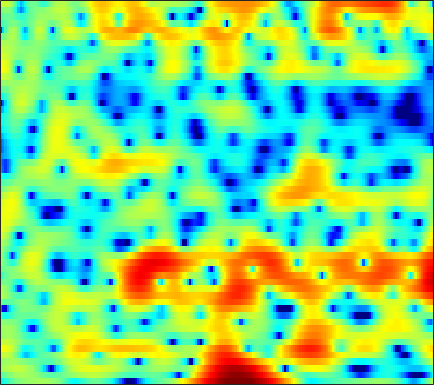

The data file committed next to this chart (first rows):
-5.968, -4.9389, -3.7427, -2.7502, -2.1281, -1.4238, -0.85034, -0.48796, -0.099221, 0.20823, 0.44672, 0.59695, 0.77094, 0.92579, 1.0376, 1.1664, 1.2813, 1.3507, 1.4266, 1.4668, 1.4526, 1.4048, 1.2854, 1.0853
-1.836, -1.335, -0.7102, -0.1486, 0.2252, 0.6573, 1.004, 1.207, 1.403, 1.511, 1.54, 1.507, 1.398, 1.216, 1.037, 0.7431, 0.3916, 0.09742, -0.3242, -0.7523, -1.15, -1.404, -1.654, -1.773
1.002, 1.325, 1.713, 2.043, 2.248, 2.461, 2.602, 2.655, 2.654, 2.57, 2.4, 2.211, 1.863, 1.403, 0.9739, 0.2725, -0.6141, -1.433, -2.779, -4.527, -6.88, -9.292, -13.98, -18.89
0.3023, 0.7194, 1.123, 1.367, 1.451, 1.451, 1.327, 1.168, 0.8901, 0.5686, 0.2409, 0.001095, -0.3032, -0.5734, -0.7535, -0.9711, -1.195, -1.368, -1.607, -1.837, -2.041, -2.145, -2.17, -2.017
2.577, 2.743, 2.759, 2.533, 2.192, 1.492, 0.4785, -0.5057, -2.151, -4.168, -6.371, -7.734, -8.132, -6.995, -5.772, -4.302, -3.171, -2.546, -1.957, -1.579, -1.363, -1.234, -1.056, -0.7905
4.775, 4.711, 4.473, 4.056, 3.61, 2.819, 1.786, 0.8467, -0.643, -2.329, -3.969, -4.828, -5.049, -4.369, -3.654, -2.757, -2.141, -1.911, -1.91, -2.299, -3.15, -4.161, -6.208, -9.393
2.561, 2.65, 2.657, 2.529, 2.346, 1.996, 1.547, 1.156, 0.5793, 0.002771, -0.5261, -0.8715, -1.217, -1.441, -1.543, -1.614, -1.683, -1.754, -1.896, -2.133, -2.475, -2.799, -3.292, -3.701
0.4846, 0.8962, 1.239, 1.377, 1.347, 1.145, 0.7902, 0.429, -0.1544, -0.8189, -1.54, -2.096, -2.812, -3.387, -3.656, -3.761, -3.551, -3.237, -2.695, -2.108, -1.547, -1.152, -0.6495, -0.1525
0.7679, 1.072, 1.309, 1.365, 1.288, 1.032, 0.5835, 0.1147, -0.7215, -1.849, -3.351, -4.834, -7.472, -11.33, -15.29, -16.25, -11.04, -7.983, -5.062, -2.963, -1.373, -0.4239, 0.6001, 1.413
0.3984, 0.3155, 0.2259, 0.1411, 0.08116, -0.02806, -0.2157, -0.4442, -0.8988, -1.562, -2.412, -3.151, -4.235, -5.283, -5.808, -5.793, -4.945, -3.983, -2.607, -1.33, -0.1968, 0.5445, 1.373, 2.016
-3.51, -4.177, -4.473, -4.103, -3.566, -2.75, -2.054, -1.642, -1.272, -1.086, -1.022, -1.044, -1.133, -1.198, -1.208, -1.146, -0.9441, -0.7076, -0.3163, 0.1511, 0.6708, 1.071, 1.576, 2.027
-10.11, -16.47, -17.69, -10.01, -6.943, -4.361, -2.704, -1.844, -1.007, -0.437, -0.1365, -0.04048, -0.02319, -0.1002, -0.2093, -0.4131, -0.6521, -0.8181, -0.937, -0.8593, -0.5462, -0.1779, 0.4563, 1.173
-0.5583, -1.237, -1.728, -1.788, -1.591, -1.229, -0.8434, -0.5727, -0.303, -0.101, 0.0107, 0.02172, -0.08877, -0.3934, -0.7823, -1.582, -2.764, -3.983, -6.077, -8.239, -8.517, -6.849, -3.967, -1.492
2.485, 1.883, 1.14, 0.4036, -0.1747, -0.9246, -1.587, -2.003, -2.355, -2.421, -2.159, -1.817, -1.41, -1.266, -1.364, -1.785, -2.654, -3.645, -5.41, -7.148, -7.243, -5.974, -3.595, -1.337
2.094, 1.552, 0.7233, -0.3443, -1.369, -3.19, -5.907, -8.822, -13.95, -13.31, -8.206, -5.462, -3.083, -1.545, -0.7761, -0.1754, 0.08807, 0.1443, 0.1152, 0.1091, 0.2023, 0.3661, 0.7571, 1.215
-0.9446, -0.6732, -0.5398, -0.7076, -1.072, -1.899, -3.064, -3.936, -4.663, -4.481, -3.215, -2.059, -0.6559, 0.4841, 1.149, 1.74, 2.051, 2.147, 2.13, 1.953, 1.673, 1.459, 1.148, 0.7827
-4.432, -2.765, -1.363, -0.5464, -0.1824, 0.09428, 0.3135, 0.4264, 0.6541, 1.018, 1.468, 1.81, 2.277, 2.674, 2.851, 2.939, 2.833, 2.576, 2.041, 1.285, 0.3202, -0.5469, -1.915, -3.318
-1.132, -0.9081, -0.589, -0.3858, -0.2169, 0.08471, 0.4806, 0.8164, 1.347, 1.968, 2.536, 2.886, 3.311, 3.559, 3.569, 3.389, 2.969, 2.45, 1.431, 0.04562, -1.772, -3.536, -6.368, -9.751
0.9268, 0.1985, -1.019, -2.359, -3.317, -3.923, -3.311, -2.176, -0.4533, 1.056, 2.293, 3.066, 3.802, 4.221, 4.36, 4.268, 3.825, 3.285, 2.221, 0.6789, -1.387, -3.281, -6.581, -10.92
1.355, 0.1409, -2.125, -5.419, -9.054, -14.92, -10.52, -6.662, -3.029, -0.5835, 1.167, 2.173, 3.15, 3.788, 4.112, 4.266, 4.104, 3.785, 3.103, 2.109, 0.8256, -0.3515, -2.227, -4.179
1.455, 0.6753, -0.5323, -1.818, -2.676, -3.487, -3.705, -3.415, -2.786, -1.907, -0.8929, -0.1605, 0.7379, 1.542, 1.992, 2.409, 2.62, 2.62, 2.437, 2.055, 1.493, 0.9901, 0.2875, -0.4991
2.382, 1.743, 0.7109, -0.4922, -1.489, -2.909, -4.375, -5.289, -6.026, -5.738, -4.506, -3.353, -1.854, -0.5474, 0.2135, 0.9943, 1.532, 1.78, 1.93, 1.919, 1.763, 1.595, 1.322, 0.9842
3.744, 3.147, 2.12, 0.7634, -0.548, -2.791, -6.044, -9.749, -19.17, -15.99, -8.687, -5.718, -3.042, -1.324, -0.4026, 0.4827, 1.022, 1.276, 1.435, 1.465, 1.407, 1.314, 1.142, 0.9999
4.508, 4.178, 3.548, 2.69, 1.905, 0.6881, -0.6307, -1.554, -2.415, -2.634, -2.256, -1.774, -1.105, -0.5804, -0.3012, -0.1249, -0.1395, -0.2613, -0.5097, -0.8345, -1.158, -1.377, -1.593, -1.72
4.441, 4.449, 4.29, 3.971, 3.646, 3.12, 2.559, 2.11, 1.569, 1.098, 0.6874, 0.4087, -0.01817, -0.5, -0.9345, -1.681, -2.575, -3.381, -4.551, -5.779, -6.906, -7.499, -7.868, -7.895
4.08, 4.338, 4.517, 4.525, 4.422, 4.159, 3.775, 3.406, 2.823, 2.147, 1.38, 0.7507, -0.1836, -1.228, -2.133, -3.522, -5.212, -6.767, -9.445, -13.06, -18.04, -21.56, -20.11, -17.19
3.659, 4.105, 4.538, 4.763, 4.794, 4.649, 4.276, 3.88, 3.153, 2.235, 1.138, 0.215, -1.066, -2.427, -3.429, -4.772, -6.226, -7.446, -9.414, -11.84, -14.52, -15.92, -16.55, -16.47
2.793, 3.544, 4.305, 4.778, 4.946, 4.907, 4.563, 4.088, 3.168, 1.878, 0.1936, -1.342, -3.706, -6.04, -7.295, -7.766, -7.345, -6.974, -6.693, -6.714, -6.926, -7.166, -7.482, -7.818
0.6762, 1.841, 2.975, 3.714, 4.032, 4.155, 3.954, 3.55, 2.691, 1.365, -0.5282, -2.477, -6.082, -11.76, -16.89, -12.85, -8.149, -6.072, -4.314, -3.247, -2.589, -2.304, -2.039, -1.907
-1.415, -0.4525, 0.5518, 1.277, 1.657, 1.945, 1.995, 1.876, 1.494, 0.8661, 0.0003433, -0.763, -1.841, -2.756, -3.143, -3.152, -2.679, -2.179, -1.508, -0.9324, -0.4981, -0.2584, -0.03163, 0.1099
-2.668, -2.279, -1.755, -1.23, -0.8541, -0.3891, -0.02125, 0.201, 0.3714, 0.4324, 0.3835, 0.3137, 0.1787, 0.09255, 0.05804, 0.1096, 0.2294, 0.3571, 0.5394, 0.6839, 0.7559, 0.7655, 0.6886, 0.5482
-4.755, -4.947, -4.865, -4.356, -3.753, -2.801, -1.828, -1.178, -0.417, 0.1861, 0.661, 0.9352, 1.244, 1.489, 1.651, 1.842, 2.007, 2.101, 2.171, 2.152, 2.016, 1.81, 1.386, 0.7644
-9.635, -11.95, -13.77, -11.45, -8.806, -5.884, -3.651, -2.381, -1.05, -0.07082, 0.6659, 1.089, 1.569, 1.962, 2.252, 2.604, 2.943, 3.158, 3.367, 3.446, 3.344, 3.097, 2.517, 1.518
-10.56, -12.45, -13.64, -11.64, -9.317, -6.56, -4.493, -3.3, -2.145, -1.405, -0.9745, -0.7791, -0.6053, -0.3678, -0.06781, 0.529, 1.292, 1.9, 2.654, 3.244, 3.592, 3.674, 3.503, 2.987
-9.665, -9.29, -8.533, -7.546, -6.686, -5.595, -4.661, -4.163, -3.829, -3.929, -4.536, -5.335, -6.859, -8.337, -8.548, -6.79, -4.147, -2.314, -0.2909, 1.253, 2.376, 2.985, 3.494, 3.74
-12.55, -10.67, -8.771, -7.279, -6.399, -5.488, -4.89, -4.687, -4.771, -5.309, -6.415, -7.754, -10.38, -14.24, -15.75, -11.77, -7.385, -4.86, -2.262, -0.2758, 1.262, 2.164, 3.095, 3.74
-11.8, -10.09, -8.187, -6.686, -5.826, -4.966, -4.474, -4.308, -4.368, -4.734, -5.341, -5.902, -6.612, -7.012, -6.952, -6.249, -4.986, -3.809, -2.167, -0.5821, 0.8371, 1.763, 2.801, 3.588
-8.963, -7.69, -6.205, -5.008, -4.285, -3.61, -3.237, -3.16, -3.315, -3.761, -4.476, -5.125, -6.104, -6.944, -7.292, -7.069, -5.963, -4.753, -2.933, -1.144, 0.4608, 1.503, 2.669, 3.571
-6.668, -5.576, -4.326, -3.322, -2.734, -2.187, -1.909, -1.913, -2.217, -2.897, -4.03, -5.255, -7.606, -11.38, -16.11, -21.24, -12.49, -8.459, -4.811, -2.191, -0.1798, 1.042, 2.358, 3.364
-5.348, -4.529, -3.492, -2.597, -2.039, -1.46, -1.122, -1.048, -1.214, -1.719, -2.586, -3.489, -5.006, -6.71, -7.838, -8.287, -7.249, -5.946, -4.081, -2.337, -0.7931, 0.2545, 1.464, 2.479
-5.688, -4.912, -3.79, -2.652, -1.866, -0.9715, -0.3335, -0.01984, 0.1543, 0.04094, -0.3237, -0.7501, -1.458, -2.241, -2.809, -3.434, -3.815, -3.917, -3.726, -3.122, -2.127, -1.218, 0.03224, 1.199
-9.526, -8.031, -5.579, -3.271, -1.812, -0.2625, 0.8871, 1.49, 1.99, 2.175, 2.061, 1.79, 1.193, 0.3067, -0.5405, -1.989, -3.902, -5.681, -8.293, -9.201, -6.8, -4.509, -1.891, 0.01065
-18.34, -12.21, -6.906, -3.46, -1.576, 0.3166, 1.67, 2.397, 3.042, 3.359, 3.361, 3.171, 2.65, 1.816, 0.9403, -0.6221, -2.772, -4.87, -8.191, -9.662, -6.991, -4.604, -2.11, -0.3806
-5.699, -4.805, -3.296, -1.74, -0.6699, 0.537, 1.478, 2.031, 2.547, 2.826, 2.888, 2.793, 2.48, 1.967, 1.46, 0.6365, -0.266, -0.9182, -1.619, -1.948, -1.834, -1.543, -1.048, -0.5877
-1.924, -1.481, -0.8394, -0.2077, 0.2397, 0.7755, 1.231, 1.502, 1.777, 1.948, 2.021, 2, 1.875, 1.624, 1.372, 0.9662, 0.5031, 0.1453, -0.2903, -0.6397, -0.8881, -0.9986, -1.085, -1.163
0.473, 0.6954, 0.8969, 1.002, 1.023, 1.007, 0.9673, 0.9385, 0.9607, 1.059, 1.196, 1.298, 1.386, 1.373, 1.268, 1.008, 0.6035, 0.2199, -0.3489, -0.9331, -1.463, -1.776, -2.039, -2.148
2.954, 2.971, 2.758, 2.289, 1.768, 0.8755, -0.1264, -0.761, -1.171, -0.9092, -0.1873, 0.4306, 1.122, 1.556, 1.662, 1.491, 0.9798, 0.375, -0.742, -2.156, -3.655, -4.591, -5.108, -4.624
5.136, 4.988, 4.448, 3.436, 2.299, 0.08417, -3.401, -7.538, -14.65, -8.012, -3.052, -0.8417, 1.024, 2.04, 2.387, 2.352, 1.764, 0.9369, -0.799, -3.522, -8.012, -14.32, -22.33, -10.02
4.807, 4.636, 4.112, 3.217, 2.311, 0.7553, -1.141, -2.538, -3.578, -2.948, -1.461, -0.3633, 0.7879, 1.498, 1.763, 1.744, 1.317, 0.7244, -0.4127, -1.893, -3.53, -4.596, -5.291, -4.955
3.57, 3.425, 3.081, 2.594, 2.145, 1.473, 0.8262, 0.4278, 0.07954, -0.00845, 0.132, 0.3277, 0.5874, 0.7893, 0.8567, 0.8088, 0.5696, 0.2759, -0.2318, -0.8593, -1.516, -1.975, -2.482, -2.875
2.713, 2.575, 2.358, 2.106, 1.867, 1.518, 1.174, 0.9084, 0.6032, 0.3528, 0.2135, 0.1738, 0.1969, 0.2709, 0.317, 0.3475, 0.3034, 0.2051, -0.03151, -0.3664, -0.774, -1.101, -1.534, -1.994
1.739, 1.66, 1.652, 1.643, 1.602, 1.45, 1.123, 0.7759, 0.2268, -0.3263, -0.7825, -0.9759, -0.9245, -0.6044, -0.2667, 0.1675, 0.4924, 0.6064, 0.5496, 0.3044, -0.1241, -0.5244, -1.086, -1.556
-1.301, -0.7943, 0.2867, 1.222, 1.697, 1.898, 1.557, 0.9865, -0.2921, -2.155, -4.458, -5.709, -5.127, -2.856, -1.18, 0.5049, 1.557, 1.973, 2.089, 1.681, 0.7732, -0.2265, -1.906, -3.405
-14.32, -6.805, -2.196, 0.2348, 1.21, 1.749, 1.626, 1.071, -0.3407, -2.747, -6.438, -9.337, -7.681, -3.521, -1.071, 1.108, 2.393, 2.922, 3.078, 2.556, 1.324, -0.2055, -3.554, -9.768
-3.236, -2.751, -1.752, -0.8725, -0.441, -0.2042, -0.3162, -0.6475, -1.288, -1.979, -2.46, -2.521, -2.164, -1.3, -0.5597, 0.4048, 1.171, 1.539, 1.712, 1.571, 1.082, 0.5229, -0.2922, -0.8921
-1.961, -1.498, -1.081, -0.9286, -0.9742, -1.293, -1.953, -2.526, -3.227, -3.618, -3.521, -3.155, -2.424, -1.548, -0.9602, -0.2388, 0.3509, 0.6536, 0.9155, 1.058, 1.081, 1.066, 1.08, 1.137
-0.5391, 0.1105, 0.4649, 0.3198, -0.134, -1.246, -3.06, -4.941, -8.177, -10.7, -8.965, -6.621, -4.01, -2.247, -1.308, -0.4886, -0.055, 0.1198, 0.2394, 0.2964, 0.4613, 0.6834, 1.051, 1.478
2.593, 2.858, 2.908, 2.567, 1.996, 0.7827, -0.9865, -2.838, -5.929, -8.139, -6.857, -4.875, -2.738, -1.399, -0.8387, -0.6402, -0.9981, -1.544, -2.526, -3.401, -3.497, -2.913, -1.636, -0.2875
